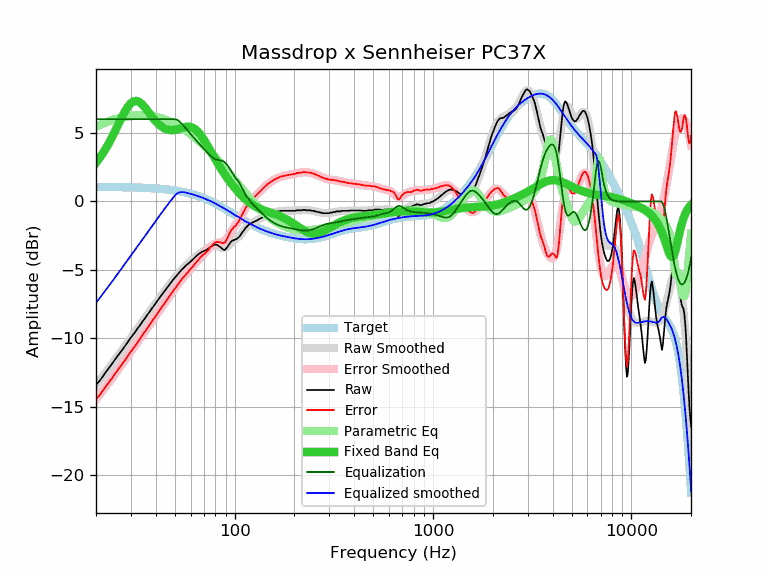

Values plotted in this chart, from the file beside it:
frequency, raw, error, smoothed, error_smoothed, equalization, parametric_eq, equalized_raw, equalized_smoothed, target
20, -13.38, -14.43, -13.40, -14.45, 6.00, 2.82, -7.38, -7.40, 1.05
21, -13.05, -14.10, -13.00, -14.06, 6.00, 3.23, -7.05, -7.00, 1.05
22, -12.62, -13.67, -12.62, -13.67, 6.00, 3.67, -6.62, -6.62, 1.05
23, -12.25, -13.30, -12.25, -13.30, 6.00, 4.14, -6.25, -6.25, 1.05
24, -11.89, -12.93, -11.89, -12.94, 6.00, 4.64, -5.89, -5.89, 1.05
25, -11.52, -12.56, -11.54, -12.58, 6.00, 5.15, -5.52, -5.54, 1.04
26, -11.19, -12.23, -11.20, -12.24, 6.00, 5.66, -5.19, -5.20, 1.04
27, -10.86, -11.89, -10.87, -11.91, 6.00, 6.14, -4.86, -4.87, 1.04
28, -10.56, -11.59, -10.55, -11.58, 6.00, 6.57, -4.56, -4.55, 1.03
29, -10.24, -11.27, -10.24, -11.27, 6.00, 6.93, -4.24, -4.24, 1.03
30, -9.93, -10.95, -9.94, -10.97, 6.00, 7.18, -3.93, -3.94, 1.02
31, -9.67, -10.68, -9.65, -10.67, 6.00, 7.31, -3.67, -3.65, 1.02
32, -9.39, -10.40, -9.37, -10.39, 6.00, 7.33, -3.39, -3.37, 1.01
33, -9.11, -10.11, -9.10, -10.11, 6.00, 7.26, -3.11, -3.10, 1.01
34, -8.85, -9.85, -8.84, -9.84, 6.00, 7.11, -2.85, -2.84, 1.00
35, -8.59, -9.58, -8.59, -9.58, 6.00, 6.92, -2.59, -2.59, 0.99
36, -8.34, -9.32, -8.34, -9.32, 6.00, 6.70, -2.34, -2.34, 0.98
37, -8.10, -9.07, -8.10, -9.07, 6.00, 6.47, -2.10, -2.10, 0.97
38, -7.87, -8.83, -7.86, -8.83, 6.00, 6.25, -1.87, -1.86, 0.97
39, -7.64, -8.59, -7.64, -8.59, 6.00, 6.04, -1.64, -1.64, 0.96
40, -7.42, -8.36, -7.42, -8.36, 6.00, 5.85, -1.42, -1.42, 0.94
41, -7.21, -8.14, -7.20, -8.14, 6.00, 5.69, -1.21, -1.20, 0.93
42, -7.00, -7.92, -7.00, -7.92, 6.00, 5.55, -1.00, -1.00, 0.92
43, -6.80, -7.70, -6.80, -7.70, 6.00, 5.44, -0.80, -0.80, 0.91
44, -6.61, -7.50, -6.60, -7.49, 6.00, 5.35, -0.61, -0.60, 0.89
45, -6.42, -7.30, -6.41, -7.29, 6.00, 5.28, -0.42, -0.41, 0.88
46, -6.24, -7.10, -6.23, -7.09, 6.00, 5.24, -0.24, -0.23, 0.86
47, -6.06, -6.90, -6.05, -6.90, 6.00, 5.21, -0.06, -0.05, 0.85
48, -5.88, -6.71, -5.88, -6.71, 6.00, 5.20, 0.12, 0.12, 0.83
49, -5.71, -6.52, -5.72, -6.53, 6.00, 5.21, 0.29, 0.28, 0.81
50, -5.57, -6.36, -5.56, -6.36, 6.00, 5.22, 0.43, 0.44, 0.79
51, -5.42, -6.19, -5.42, -6.19, 5.97, 5.25, 0.55, 0.55, 0.77
52, -5.27, -6.02, -5.27, -6.03, 5.90, 5.28, 0.64, 0.63, 0.75
53, -5.13, -5.86, -5.14, -5.87, 5.80, 5.32, 0.68, 0.67, 0.73
54, -4.99, -5.70, -5.01, -5.72, 5.69, 5.36, 0.70, 0.68, 0.71
55, -4.88, -5.56, -4.89, -5.57, 5.56, 5.39, 0.69, 0.68, 0.69
56, -4.78, -5.44, -4.77, -5.43, 5.43, 5.42, 0.66, 0.66, 0.66
57, -4.65, -5.28, -4.66, -5.30, 5.30, 5.44, 0.65, 0.64, 0.64
58, -4.57, -5.18, -4.55, -5.16, 5.16, 5.45, 0.60, 0.61, 0.61
59, -4.48, -5.06, -4.45, -5.04, 5.04, 5.45, 0.56, 0.58, 0.58
60, -4.38, -4.93, -4.36, -4.91, 4.91, 5.43, 0.53, 0.55, 0.55
61, -4.29, -4.81, -4.26, -4.79, 4.79, 5.40, 0.50, 0.53, 0.53
62, -4.20, -4.69, -4.18, -4.67, 4.67, 5.35, 0.47, 0.50, 0.50
63, -4.09, -4.55, -4.09, -4.56, 4.56, 5.29, 0.47, 0.47, 0.47
64, -4.00, -4.43, -4.01, -4.45, 4.45, 5.21, 0.45, 0.43, 0.43
65, -3.92, -4.32, -3.94, -4.34, 4.34, 5.12, 0.42, 0.40, 0.40
66, -3.83, -4.20, -3.86, -4.23, 4.23, 5.01, 0.40, 0.37, 0.37
67, -3.77, -4.10, -3.79, -4.13, 4.13, 4.90, 0.36, 0.33, 0.33
68, -3.71, -4.01, -3.73, -4.03, 4.03, 4.77, 0.32, 0.30, 0.30
69, -3.66, -3.92, -3.66, -3.93, 3.93, 4.64, 0.27, 0.26, 0.26
70, -3.63, -3.86, -3.60, -3.83, 3.83, 4.50, 0.21, 0.23, 0.23
71, -3.59, -3.78, -3.54, -3.74, 3.74, 4.35, 0.15, 0.19, 0.19
72, -3.55, -3.70, -3.49, -3.64, 3.64, 4.21, 0.09, 0.15, 0.16
73, -3.48, -3.59, -3.43, -3.55, 3.55, 4.06, 0.07, 0.12, 0.12
74, -3.43, -3.51, -3.38, -3.46, 3.46, 3.91, 0.03, 0.08, 0.08
75, -3.36, -3.40, -3.34, -3.38, 3.38, 3.76, 0.02, 0.04, 0.04
76, -3.31, -3.31, -3.30, -3.30, 3.30, 3.62, -0.01, 0.00, 0.00
77, -3.24, -3.20, -3.27, -3.23, 3.23, 3.47, -0.01, -0.04, -0.04
78, -3.20, -3.12, -3.25, -3.17, 3.17, 3.33, -0.03, -0.08, -0.08
79, -3.16, -3.04, -3.24, -3.12, 3.12, 3.19, -0.04, -0.12, -0.12
... 553 more rows
